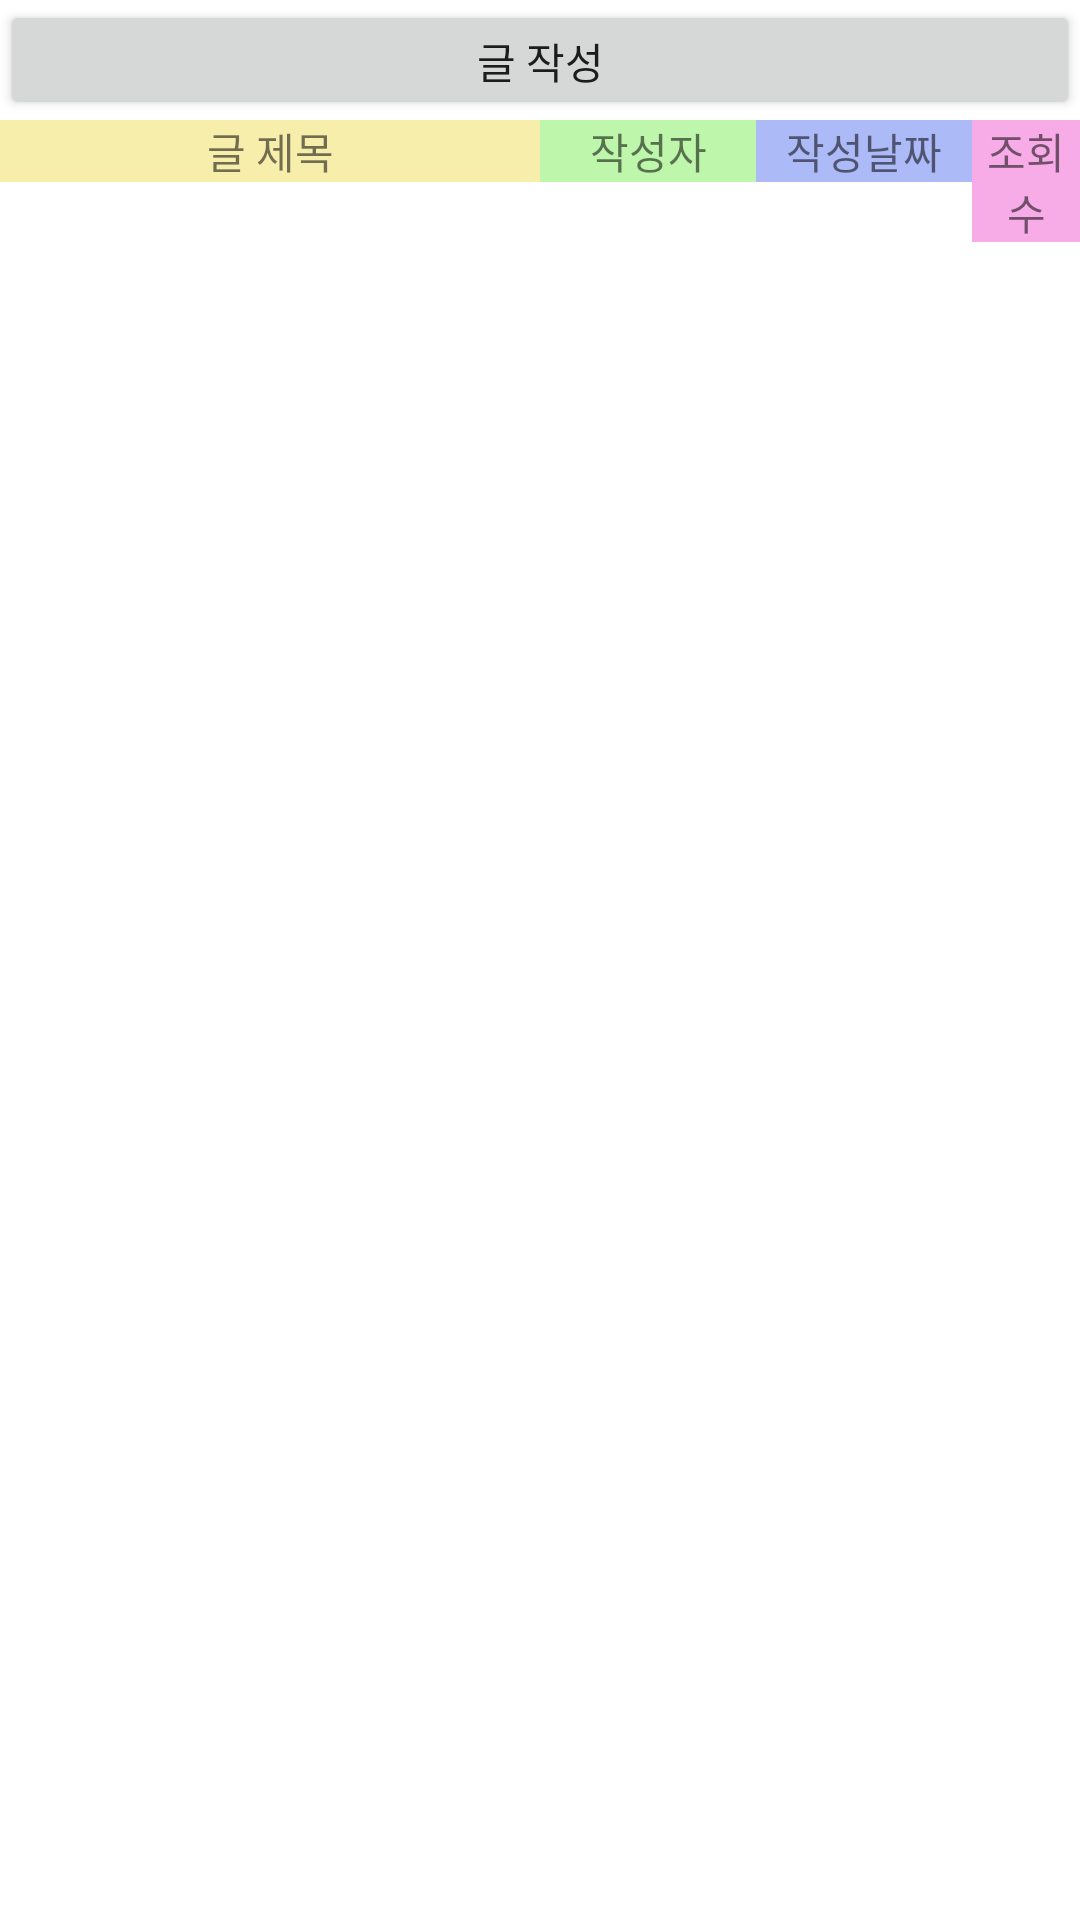

Layout XML and referenced resources for this Android screen:
<!-- AndroidManifest.xml: application theme AppTheme.NoActionBar -->
<!-- res/layout/fragment_board.xml -->
<?xml version="1.0" encoding="utf-8"?>
<LinearLayout xmlns:android="http://schemas.android.com/apk/res/android"
    xmlns:app="http://schemas.android.com/apk/res-auto"
    android:layout_width="match_parent"
    android:layout_height="match_parent"
    android:orientation="vertical"
    android:background="#ffffff">

    <Button
        android:id="@+id/btn_boardWrite"
        android:layout_width="match_parent"
        android:layout_height="40dp"
        android:layout_gravity="end"
        android:text="글 작성" />

    <LinearLayout
        android:layout_width="match_parent"
        android:layout_height="wrap_content"
        android:orientation="horizontal"
        android:weightSum="10">

        <TextView
            android:layout_width="0dp"
            android:layout_height="wrap_content"
            android:layout_weight="5"
            android:background="#f7eeac"
            android:text="글 제목"
            android:textAlignment="center" />

        <TextView
            android:layout_width="0dp"
            android:layout_height="wrap_content"
            android:layout_weight="2"
            android:background="#bef7ac"
            android:text="작성자"
            android:textAlignment="center" />

        <TextView
            android:layout_width="0dp"
            android:layout_height="wrap_content"
            android:layout_weight="2"
            android:background="#acbaf7"
            android:text="작성날짜"
            android:textAlignment="center" />
        <TextView
            android:layout_width="0dp"
            android:layout_height="wrap_content"
            android:layout_weight="1"
            android:background="#f7ace8"
            android:text="조회수"
            android:textAlignment="center" />
    </LinearLayout>

    <ListView
        android:id="@+id/cbt_listview"
        android:layout_width="match_parent"
        android:layout_height="match_parent">

    </ListView>

</LinearLayout>
<!-- resources referenced by this layout -->
<resources>
  <style name="AppTheme.NoActionBar" parent="Theme.AppCompat.Light.NoActionBar">
          <item name="windowActionBar">false</item>
          <item name="windowNoTitle">true</item>
          <item name="colorPrimary">@color/colorPrimary</item>
          <item name="colorPrimaryDark">@color/colorPrimaryDark</item>
          <item name="colorAccent">@color/colorAccent</item>
      </style>
  <color name="colorPrimary">#009c8e</color>
  <color name="colorPrimaryDark">#004D40</color>
  <color name="colorAccent">#EF5350</color>
</resources>
